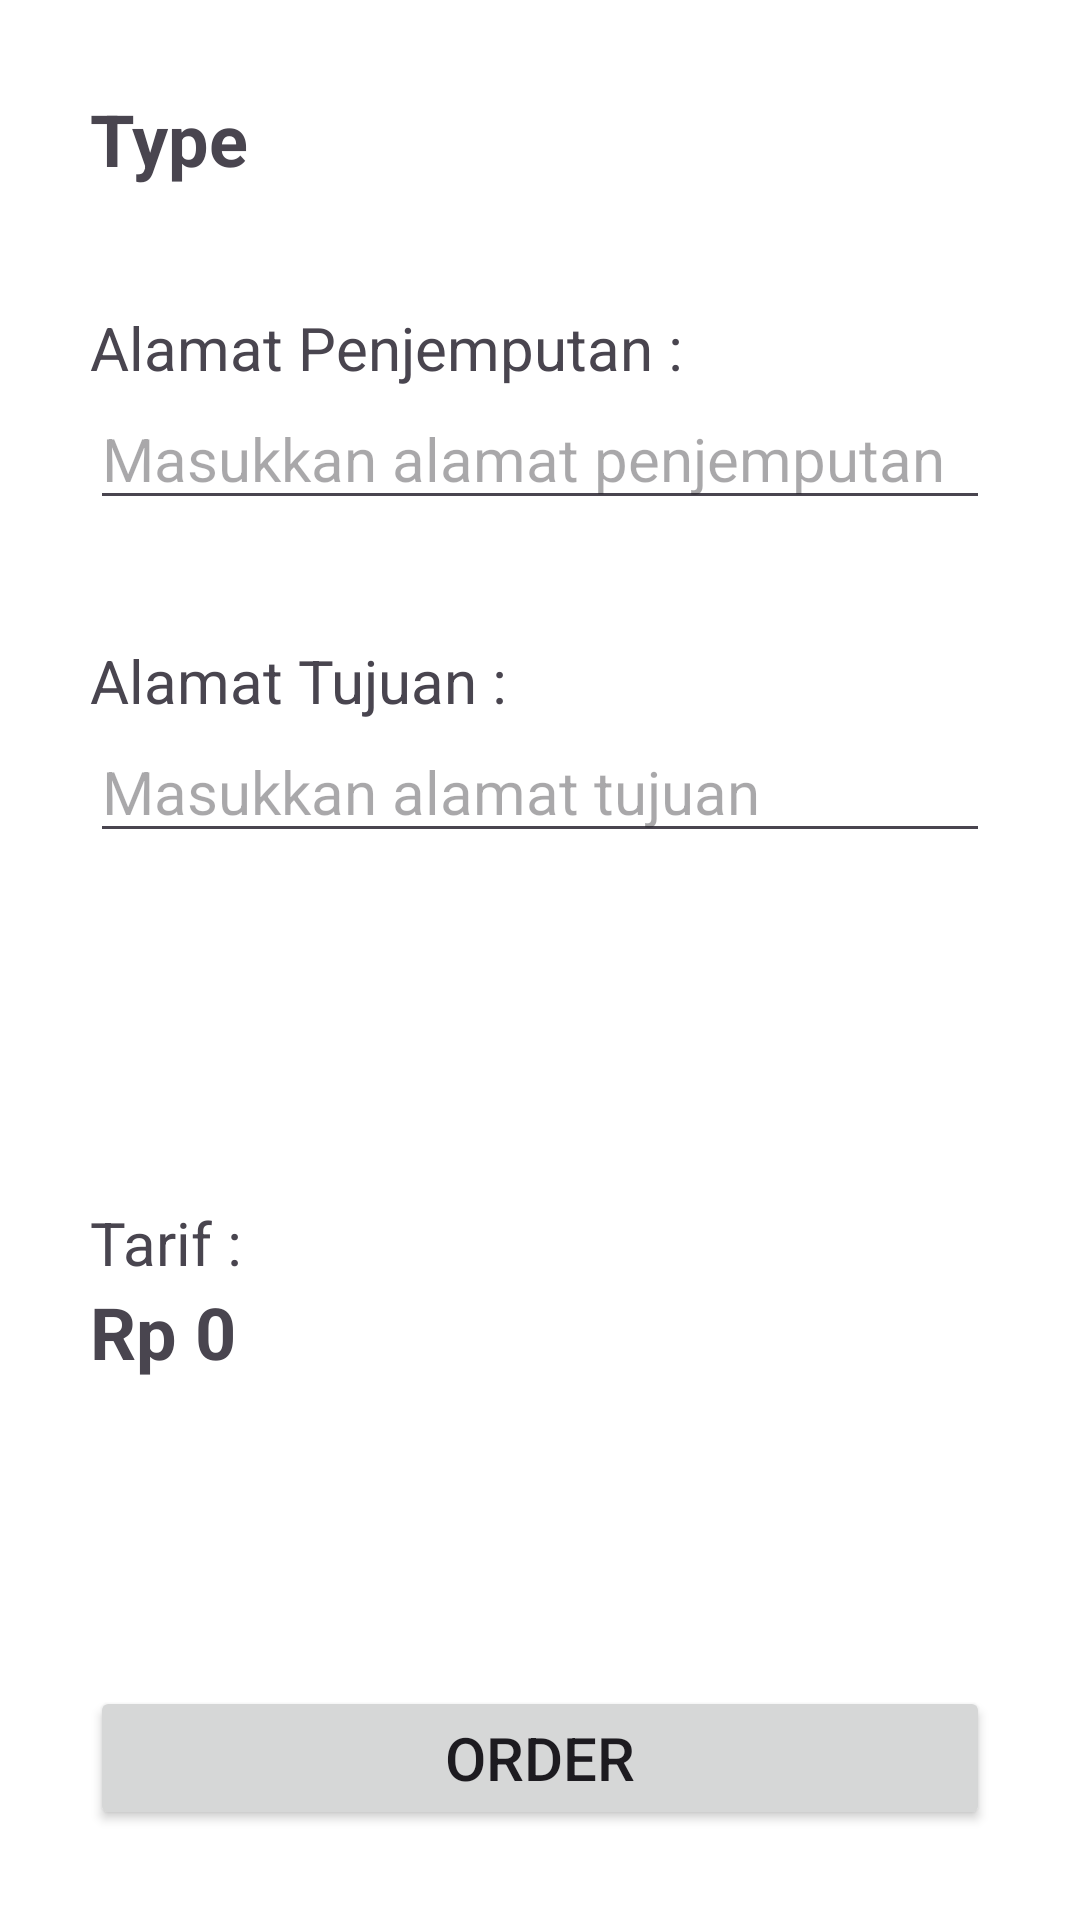

Android layout source for this screen:
<!-- AndroidManifest.xml: application theme Theme.TugasM6 -->
<!-- res/layout/activity_customer_ride.xml -->
<?xml version="1.0" encoding="utf-8"?>
<layout xmlns:android="http://schemas.android.com/apk/res/android"
    xmlns:app="http://schemas.android.com/apk/res-auto"
    xmlns:tools="http://schemas.android.com/tools">

    <LinearLayout
        android:layout_width="match_parent"
        android:layout_height="match_parent"
        android:background="@color/white"
        android:orientation="vertical"
        android:padding="30dp">

        <LinearLayout
            android:layout_width="match_parent"
            android:layout_height="match_parent"
            android:layout_weight="1"
            android:orientation="vertical">

            <TextView
                android:id="@+id/CRAtvType"
                android:layout_width="match_parent"
                android:layout_height="wrap_content"
                android:layout_marginBottom="40dp"
                android:text="Type"
                android:textSize="24sp"
                android:textStyle="bold" />

            <TextView
                android:id="@+id/CRAtvPickUp"
                android:layout_width="match_parent"
                android:layout_height="wrap_content"
                android:text="Alamat Penjemputan :"
                android:textSize="20sp" />

            <EditText
                android:id="@+id/CRAetPickUp"
                android:layout_width="match_parent"
                android:layout_height="wrap_content"
                android:layout_marginBottom="40dp"

                android:ems="10"
                android:hint="Masukkan alamat penjemputan"
                android:inputType="text"
                android:textSize="20sp" />

            <TextView
                android:id="@+id/CRAtvDestination"
                android:layout_width="match_parent"
                android:layout_height="wrap_content"
                android:text="Alamat Tujuan :"
                android:textSize="20sp" />

            <EditText
                android:id="@+id/CRAetDestination"
                android:layout_width="match_parent"
                android:layout_height="wrap_content"
                android:ems="10"
                android:hint="Masukkan alamat tujuan"
                android:inputType="text"
                android:textSize="20sp" />

        </LinearLayout>

        <LinearLayout
            android:layout_width="match_parent"
            android:layout_height="match_parent"
            android:layout_weight="2"
            android:orientation="vertical">

            <TextView
                android:id="@+id/CRAtvFare"
                android:layout_width="match_parent"
                android:layout_height="wrap_content"
                android:text="Tarif :"
                android:textSize="20sp" />

            <TextView
                android:id="@+id/CRAtvFareValue"
                android:layout_width="match_parent"
                android:layout_height="wrap_content"
                android:text="Rp 0"
                android:textSize="24sp"
                android:textStyle="bold" />
        </LinearLayout>

        <LinearLayout
            android:layout_width="match_parent"
            android:layout_height="wrap_content"
            android:orientation="vertical">

            <Button
                android:id="@+id/CRAbtnOrder"
                android:layout_width="match_parent"
                android:layout_height="wrap_content"
                android:text="Order"
                android:textSize="20sp" />
        </LinearLayout>
    </LinearLayout>
</layout>
<!-- resources referenced by this layout -->
<resources>
  <color name="white">#FFFFFFFF</color>
  <style name="Theme.TugasM6" parent="Base.Theme.TugasM6" />
  <style name="Base.Theme.TugasM6" parent="Theme.Material3.DayNight">
          
           <item name="colorPrimary">@color/green</item>
      </style>
  <color name="green">#029E35</color>
</resources>
